Labelled photos from "ecg_dataset", an image-classification folder in SupriyaSkarpe/CPP-final-disease-prediction. The possible labels are: arrhythmia, normal.

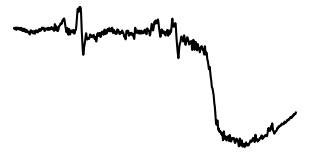
Label: arrhythmia

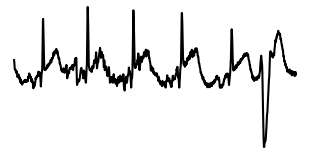
Label: arrhythmia

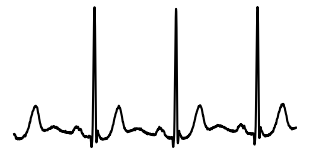
Label: normal

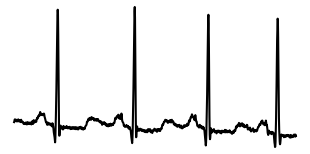
Label: normal

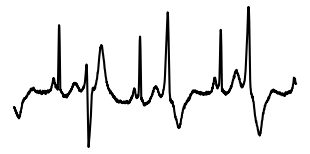
Label: arrhythmia

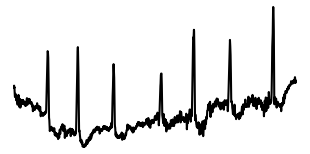
Label: normal
